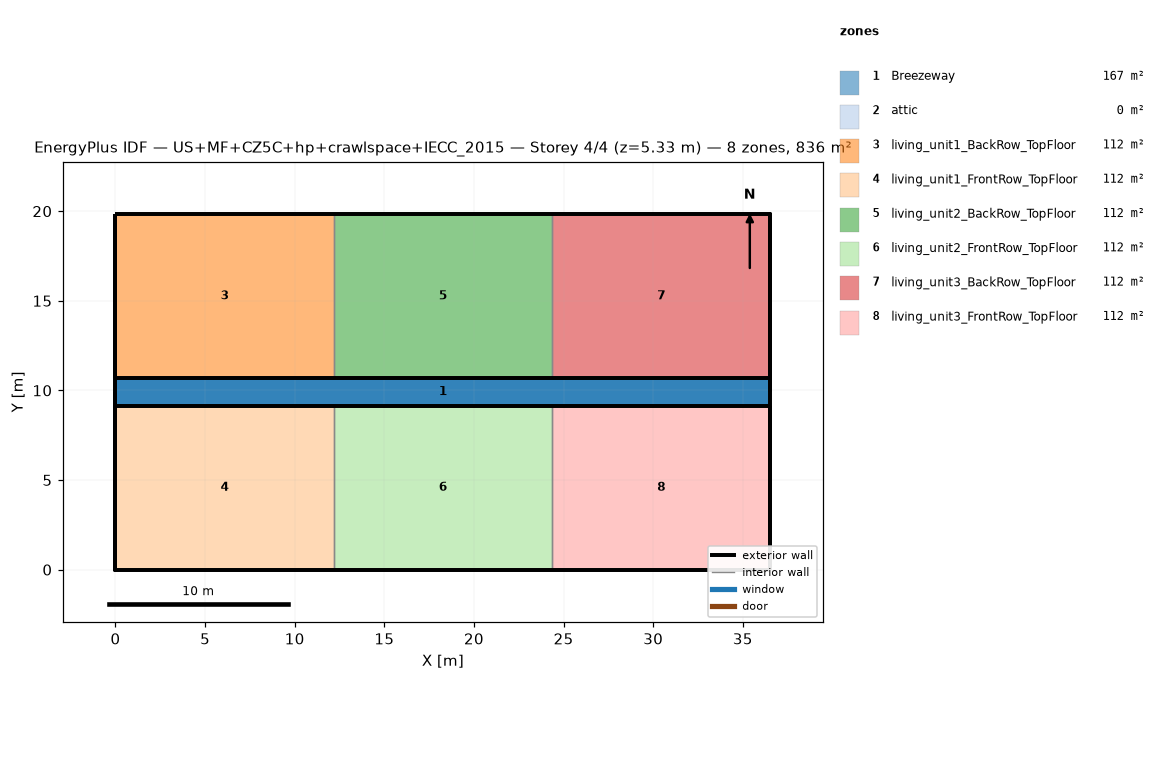
=== STOREY PLAN SPEC (per zone: floor XY polygon, exterior-wall plan segments, windows/doors) ===
zone 1: Breezeway  (167.0 m²)
  floor: (36.54, 9.16) (0.00, 9.16) (0.00, 10.68) (36.54, 10.68)
  floor: (36.54, 9.16) (0.00, 9.16) (0.00, 10.68) (36.54, 10.68)
  floor: (36.54, 9.16) (0.00, 9.16) (0.00, 10.68) (36.54, 10.68)
zone 2: attic  (0.0 m²)
  exterior wall: (36.54, 0.00) – (36.54, 19.84) – (36.54, 9.92)  [29.8 m]
  exterior wall: (0.00, 19.84) – (0.00, 0.00) – (0.00, 9.92)  [29.8 m]
zone 3: living_unit1_BackRow_TopFloor  (111.5 m²)
  floor: (12.18, 10.68) (0.00, 10.68) (0.00, 19.84) (12.18, 19.84)
  exterior wall: (12.18, 19.84) – (0.00, 19.84)  [12.2 m]
  exterior wall: (0.00, 19.84) – (0.00, 10.68)  [9.2 m]
  exterior wall: (0.00, 10.68) – (12.18, 10.68)  [12.2 m]
  interior walls: 1
zone 4: living_unit1_FrontRow_TopFloor  (111.5 m²)
  floor: (12.18, 0.00) (0.00, 0.00) (0.00, 9.16) (12.18, 9.16)
  exterior wall: (0.00, 0.00) – (12.18, 0.00)  [12.2 m]
  exterior wall: (0.00, 9.16) – (0.00, 0.00)  [9.2 m]
  exterior wall: (12.18, 9.16) – (0.00, 9.16)  [12.2 m]
  interior walls: 1
zone 5: living_unit2_BackRow_TopFloor  (111.5 m²)
  floor: (24.36, 10.68) (12.18, 10.68) (12.18, 19.84) (24.36, 19.84)
  exterior wall: (12.18, 10.68) – (24.36, 10.68)  [12.2 m]
  exterior wall: (24.36, 19.84) – (12.18, 19.84)  [12.2 m]
  interior walls: 2
zone 6: living_unit2_FrontRow_TopFloor  (111.5 m²)
  floor: (24.36, 0.00) (12.18, 0.00) (12.18, 9.16) (24.36, 9.16)
  exterior wall: (12.18, 0.00) – (24.36, 0.00)  [12.2 m]
  exterior wall: (24.36, 9.16) – (12.18, 9.16)  [12.2 m]
  interior walls: 2
zone 7: living_unit3_BackRow_TopFloor  (111.5 m²)
  floor: (36.54, 10.68) (24.36, 10.68) (24.36, 19.84) (36.54, 19.84)
  exterior wall: (36.54, 10.68) – (36.54, 19.84)  [9.2 m]
  exterior wall: (36.54, 19.84) – (24.36, 19.84)  [12.2 m]
  exterior wall: (24.36, 10.68) – (36.54, 10.68)  [12.2 m]
  interior walls: 1
zone 8: living_unit3_FrontRow_TopFloor  (111.5 m²)
  floor: (36.54, 0.00) (24.36, 0.00) (24.36, 9.16) (36.54, 9.16)
  exterior wall: (24.36, 0.00) – (36.54, 0.00)  [12.2 m]
  exterior wall: (36.54, 0.00) – (36.54, 9.16)  [9.2 m]
  exterior wall: (36.54, 9.16) – (24.36, 9.16)  [12.2 m]
  interior walls: 1

=== DERIVED (storey summary) ===
Building: US+MF+CZ5C+hp+crawlspace+IECC_2015
Storey: 4 of 4  (floor level z = 5.33 m)
Storey gross floor area: 836.2 m²
Zones on this storey: 8
  - Breezeway: floor 167.0 m²
  - attic: floor 0.0 m²; exterior wall 59.5 m (81.9 m²); WWR 0.0%
  - living_unit1_BackRow_TopFloor: floor 111.5 m²; exterior wall 33.5 m (86.9 m²); WWR 0.0%
  - living_unit1_FrontRow_TopFloor: floor 111.5 m²; exterior wall 33.5 m (86.9 m²); WWR 0.0%
  - living_unit2_BackRow_TopFloor: floor 111.5 m²; exterior wall 24.4 m (63.1 m²); WWR 0.0%
  - living_unit2_FrontRow_TopFloor: floor 111.5 m²; exterior wall 24.4 m (63.1 m²); WWR 0.0%
  - living_unit3_BackRow_TopFloor: floor 111.5 m²; exterior wall 33.5 m (86.9 m²); WWR 0.0%
  - living_unit3_FrontRow_TopFloor: floor 111.5 m²; exterior wall 33.5 m (86.9 m²); WWR 0.0%
Zone adjacency (shared interzone walls):
  - living_unit1_BackRow_TopFloor ↔ living_unit2_BackRow_TopFloor
  - living_unit1_FrontRow_TopFloor ↔ living_unit2_FrontRow_TopFloor
  - living_unit2_BackRow_TopFloor ↔ living_unit3_BackRow_TopFloor
  - living_unit2_FrontRow_TopFloor ↔ living_unit3_FrontRow_TopFloor